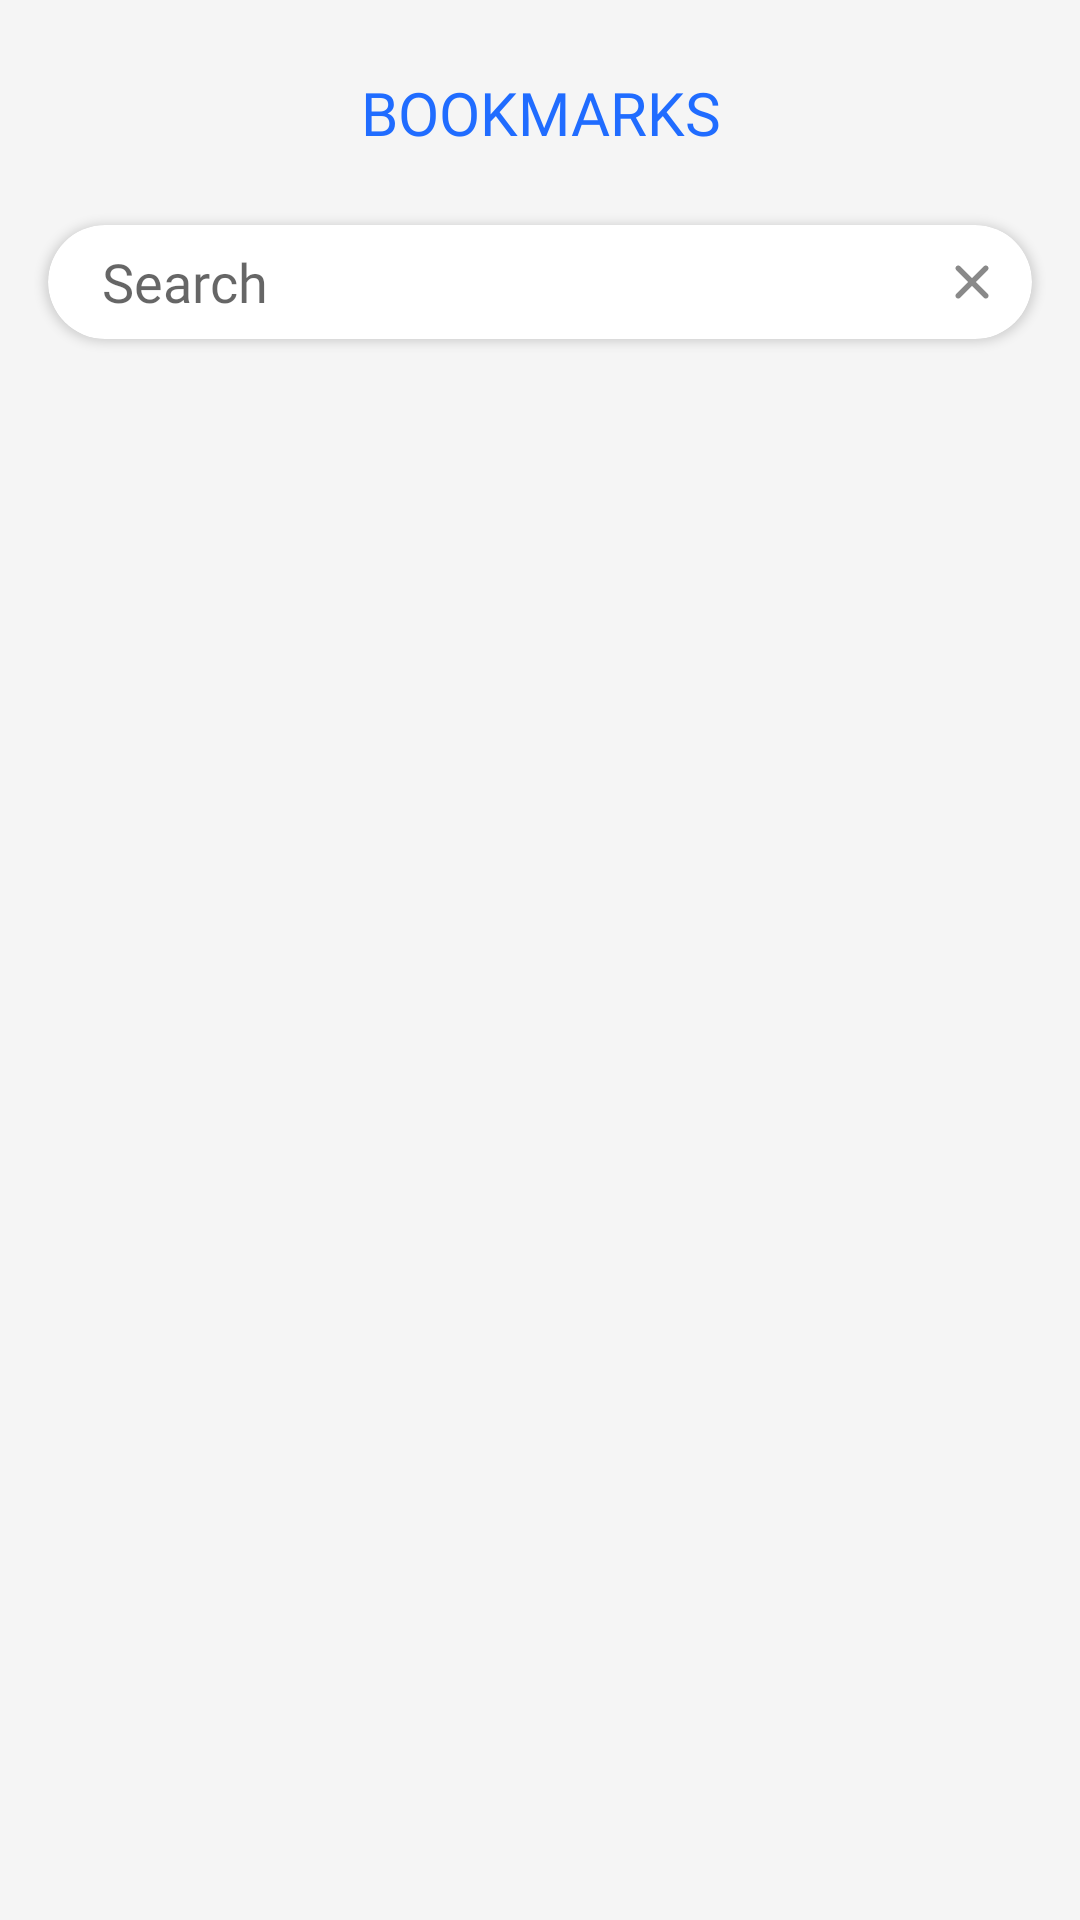

The Android layout XML behind this screen, and the referenced resources:
<!-- AndroidManifest.xml: application theme Theme.NewsTestTask -->
<!-- res/layout/bookmark_fragment.xml -->
<?xml version="1.0" encoding="utf-8"?>
<layout xmlns:android="http://schemas.android.com/apk/res/android"
    xmlns:app="http://schemas.android.com/apk/res-auto"
    xmlns:tools="http://schemas.android.com/tools">

    <androidx.constraintlayout.widget.ConstraintLayout
        android:layout_width="match_parent"
        android:layout_height="match_parent"
        android:background="@color/background">


        <androidx.cardview.widget.CardView
            android:id="@+id/search_bar"
            android:layout_width="0dp"
            android:layout_height="38dp"
            android:layout_marginStart="16dp"
            android:layout_marginTop="24dp"
            android:layout_marginEnd="16dp"
            app:cardCornerRadius="28dp"
            app:layout_constraintEnd_toEndOf="parent"
            app:layout_constraintStart_toStartOf="parent"
            app:layout_constraintTop_toBottomOf="@id/tag_state_description">

            
            <LinearLayout
                android:id="@+id/llSearchContainer"
                android:layout_width="match_parent"
                android:layout_height="match_parent"
                android:clickable="true"
                android:gravity="center_vertical"
                android:orientation="horizontal">

                <androidx.appcompat.widget.AppCompatImageView
                    android:id="@+id/imgSearch"
                    android:layout_width="wrap_content"
                    android:layout_height="wrap_content"
                    android:layout_marginStart="10dp"
                    android:src="@drawable/ic_search" />

                <androidx.appcompat.widget.AppCompatEditText
                    android:id="@+id/etSearch"
                    android:layout_width="0dp"
                    android:layout_height="wrap_content"
                    android:layout_marginStart="8dp"
                    android:layout_marginEnd="8dp"
                    android:layout_weight="1"
                    android:background="@color/white"
                    android:fontFamily="@font/inter"
                    android:hint="@string/search"
                    android:textColor="@color/text2"
                    android:textSize="18sp"
                    android:textStyle="normal" />

                <androidx.appcompat.widget.AppCompatImageView
                    android:id="@+id/btnCross"
                    android:layout_width="wrap_content"
                    android:layout_height="wrap_content"
                    android:layout_marginEnd="14dp"
                    android:src="@drawable/ic_cross" />
            </LinearLayout>
        </androidx.cardview.widget.CardView>

        <TextView
            android:id="@+id/tag_state_description"
            android:layout_width="match_parent"
            android:layout_height="wrap_content"
            android:layout_marginStart="16dp"
            android:layout_marginTop="24dp"
            android:layout_marginEnd="16dp"
            android:fontFamily="@font/inter"
            android:gravity="center"
            android:text="@string/bookmarks"
            android:textColor="@color/primary"
            android:textSize="20sp"
            android:textStyle="normal"
            app:layout_constraintEnd_toEndOf="parent"
            app:layout_constraintStart_toStartOf="parent"
            app:layout_constraintTop_toTopOf="parent" />

        <androidx.recyclerview.widget.RecyclerView
            android:id="@+id/recyclerView"
            android:layout_width="0dp"
            android:layout_height="0dp"
            android:layout_marginStart="16dp"
            android:layout_marginEnd="16dp"
            android:clipToPadding="true"
            android:paddingTop="24dp"
            android:paddingBottom="24dp"
            app:layoutManager="androidx.recyclerview.widget.LinearLayoutManager"
            app:layout_constraintBottom_toBottomOf="parent"
            app:layout_constraintEnd_toEndOf="parent"
            app:layout_constraintStart_toStartOf="parent"
            app:layout_constraintTop_toBottomOf="@+id/search_bar" />

        <ProgressBar
            android:layout_width="50dp"
            android:layout_height="50dp"
            android:visibility="gone"
            app:layout_constraintBottom_toBottomOf="parent"
            app:layout_constraintEnd_toEndOf="parent"
            app:layout_constraintStart_toStartOf="parent"
            app:layout_constraintTop_toTopOf="parent"
            app:layout_constraintVertical_bias="0.4"
            tools:visibility="visible" />

    </androidx.constraintlayout.widget.ConstraintLayout>
</layout>
<!-- resources referenced by this layout -->
<resources>
  <color name="background">#F5F5F5</color>
  <color name="primary">#206CFF</color>
  <color name="text2">#898989</color>
  <color name="white">#FFFFFFFF</color>
  <!-- drawable ic_cross (drawable) -->
  <vector xmlns:android="http://schemas.android.com/apk/res/android"
      android:width="12dp"
      android:height="12dp"
      android:viewportWidth="12"
      android:viewportHeight="12">
    <path
        android:pathData="M7.292,6L11.234,2.068C11.407,1.895 11.504,1.661 11.504,1.417C11.504,1.173 11.407,0.938 11.234,0.766C11.061,0.593 10.827,0.496 10.583,0.496C10.339,0.496 10.105,0.593 9.932,0.766L6,4.707L2.067,0.766C1.895,0.593 1.661,0.496 1.417,0.496C1.173,0.496 0.938,0.593 0.766,0.766C0.593,0.938 0.496,1.173 0.496,1.417C0.496,1.661 0.593,1.895 0.766,2.068L4.707,6L0.766,9.932C0.68,10.018 0.612,10.119 0.565,10.231C0.519,10.342 0.495,10.462 0.495,10.583C0.495,10.704 0.519,10.824 0.565,10.936C0.612,11.048 0.68,11.149 0.766,11.234C0.851,11.32 0.952,11.388 1.064,11.435C1.176,11.481 1.296,11.505 1.417,11.505C1.538,11.505 1.657,11.481 1.769,11.435C1.881,11.388 1.982,11.32 2.067,11.234L6,7.293L9.932,11.234C10.018,11.32 10.119,11.388 10.231,11.435C10.342,11.481 10.462,11.505 10.583,11.505C10.704,11.505 10.824,11.481 10.936,11.435C11.047,11.388 11.149,11.32 11.234,11.234C11.32,11.149 11.388,11.048 11.435,10.936C11.481,10.824 11.505,10.704 11.505,10.583C11.505,10.462 11.481,10.342 11.435,10.231C11.388,10.119 11.32,10.018 11.234,9.932L7.292,6Z"
        android:fillColor="#898989"/>
  </vector>
  <string name="bookmarks">BOOKMARKS</string>
  <string name="search">Search</string>
  <style name="Theme.NewsTestTask" parent="Theme.MaterialComponents.Light.NoActionBar">
          
          <item name="colorPrimary">@color/primary</item>
          <item name="colorPrimaryVariant">@color/purple_700</item>
          <item name="colorOnPrimary">@color/white</item>
          
          <item name="colorSecondary">@color/secondary</item>
          <item name="colorSecondaryVariant">@color/teal_700</item>
          <item name="colorOnSecondary">@color/black</item>
          
          <item name="android:statusBarColor">@color/cardview_shadow_end_color</item>
          
      </style>
  <color name="purple_700">#FF3700B3</color>
  <color name="secondary">#D3EFFF</color>
  <color name="teal_700">#FF018786</color>
  <color name="black">#FF000000</color>
</resources>
